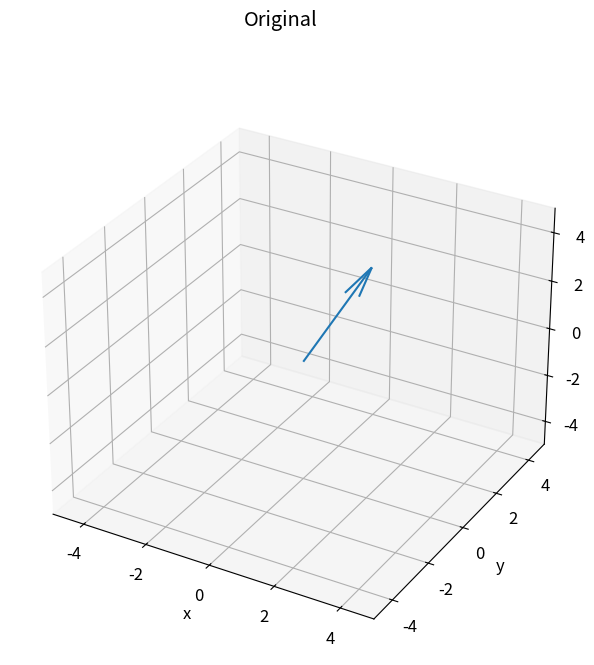
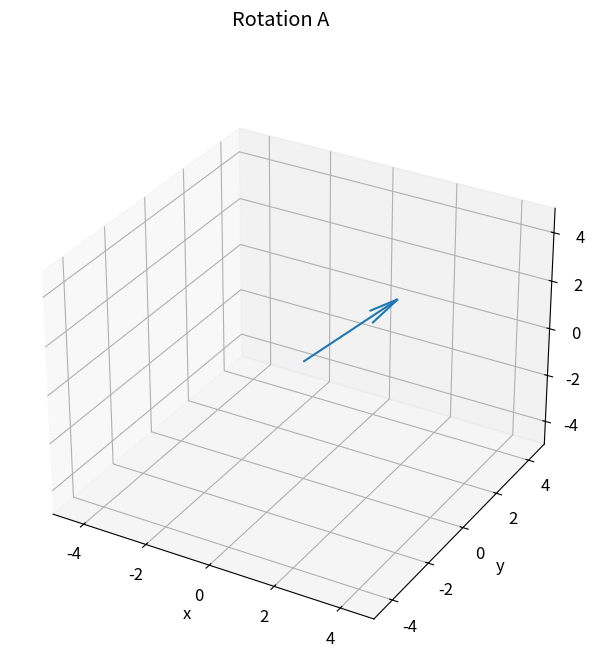
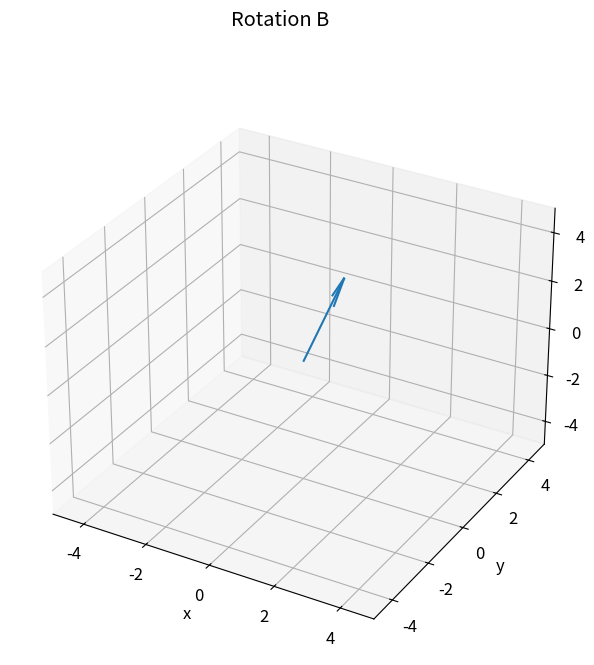
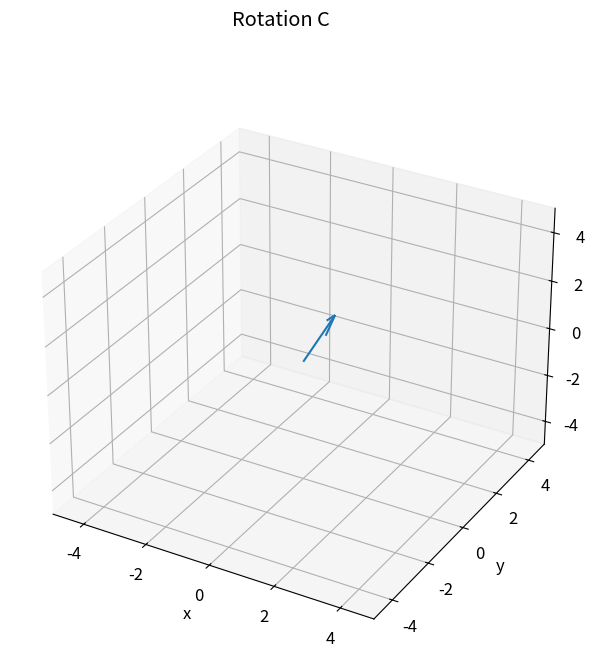
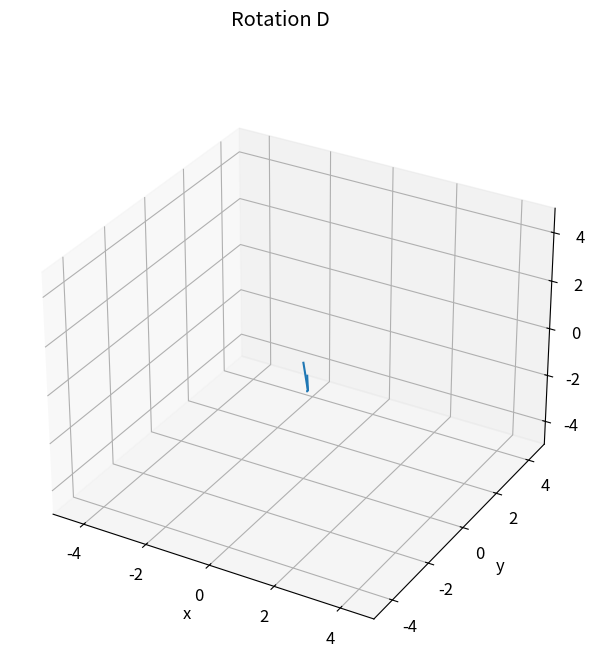

Write the Python code that produced these figures, in order.
#!/usr/bin/env python3
# -*- coding: utf-8 -*-
"""
Created on Wed Aug 22 20:29:32 2018

@author: jorgeagr
"""

import numpy as np
import matplotlib as mpl
import matplotlib.pyplot as plt
import matplotlib.ticker as mticker
from mpl_toolkits.mplot3d import Axes3D

golden_ratio = (np.sqrt(5) + 1) / 2
width = 12
height = width / golden_ratio

mpl.rcParams['font.size'] = 12
mpl.rcParams['figure.titlesize'] = 'large'
mpl.rcParams['legend.fontsize'] = 'small'
mpl.rcParams['figure.figsize'] = [width, height]


def rotate(angle, axis):
    T = np.zeros(shape = (3,3))
    angle = np.deg2rad(angle)
    if axis == 'x':
        T[0][0] = 1
        T[1][1] = T[2][2] = np.cos(angle)
        T[2][1] = -np.sin(angle)
        T[1][2] = np.sin(angle)
        return T
    if axis == 'y':
        T[1][1] = 1
        T[0][0] = T[2][2] = np.cos(angle)
        T[0][2] = -np.sin(angle)
        T[2][0] = np.sin(angle)
        return T
    if axis == 'z':
        T[2][2] = 1
        T[0][0] = T[1][1] = np.cos(angle)
        T[1][0] = -np.sin(angle)
        T[0][1] = np.sin(angle)
        return T

T0 = rotate(0, 'x')
Ta = rotate(45, 'x')
Tb = rotate(90, 'y')
Tc = rotate(90, 'y')
Td = rotate(45, 'x')

T = [T0, Ta, Tb, Tc, Td]
A = np.array([[1], [2], [3]])
origin = 0, 0, 0

text = 'Original', 'Rotation A', 'Rotation B', 'Rotation C', 'Rotation D'

for i in range(len(T)):
    A = np.dot(T[i], A)
    fig = plt.figure()
    fig.suptitle(text[i])
    print(A)
    
    ax = fig.add_subplot(111, projection = '3d')
    ax.set_xlim([-5, 5])
    ax.set_xlabel('x')
    ax.set_ylim([-5, 5])
    ax.set_ylabel('y')
    ax.set_zlim([-5, 5])
    ax.set_zlabel('z')
    ax.quiver(origin[0], origin[1], origin[2], A.flatten()[0], A.flatten()[1], A.flatten()[2])